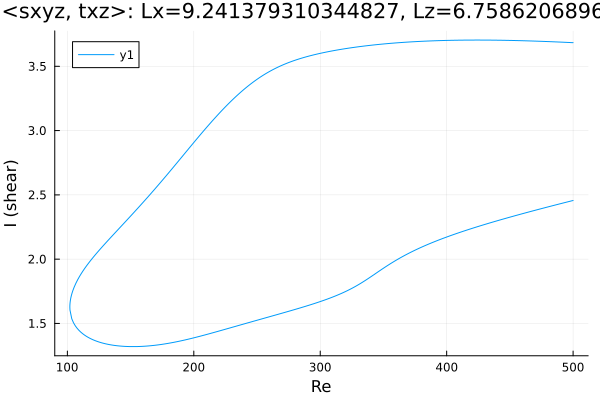

Source data for this figure (header and first rows):
Re, shear
500.0, 3.684
499.2, 3.684
497.8, 3.685
496.4, 3.686
495, 3.686
493.5, 3.687
492.1, 3.687
490.7, 3.688
489.3, 3.689
487.9, 3.689
487.2, 3.69
485.7, 3.69
484.3, 3.691
482.9, 3.691
481.5, 3.692
480.1, 3.692
478.7, 3.693
477.3, 3.694
475.8, 3.694
474.4, 3.695
473, 3.695
471.6, 3.696
470.2, 3.696
468.8, 3.696
467.4, 3.697
465.9, 3.697
464.5, 3.698
463.1, 3.698
461.7, 3.699
460.3, 3.699
458.9, 3.699
457.5, 3.7
456, 3.7
454.6, 3.7
453.2, 3.701
451.8, 3.701
450.4, 3.701
449, 3.702
447.6, 3.702
446.1, 3.702
444.7, 3.702
443.3, 3.703
441.9, 3.703
440.5, 3.703
439.1, 3.703
437.7, 3.703
436.2, 3.704
434.8, 3.704
433.4, 3.704
432, 3.704
430.6, 3.704
429.2, 3.704
427.8, 3.704
426.4, 3.704
424.9, 3.704
423.5, 3.704
422.1, 3.704
420.7, 3.704
419.3, 3.704
417.9, 3.704
... 566 more rows
